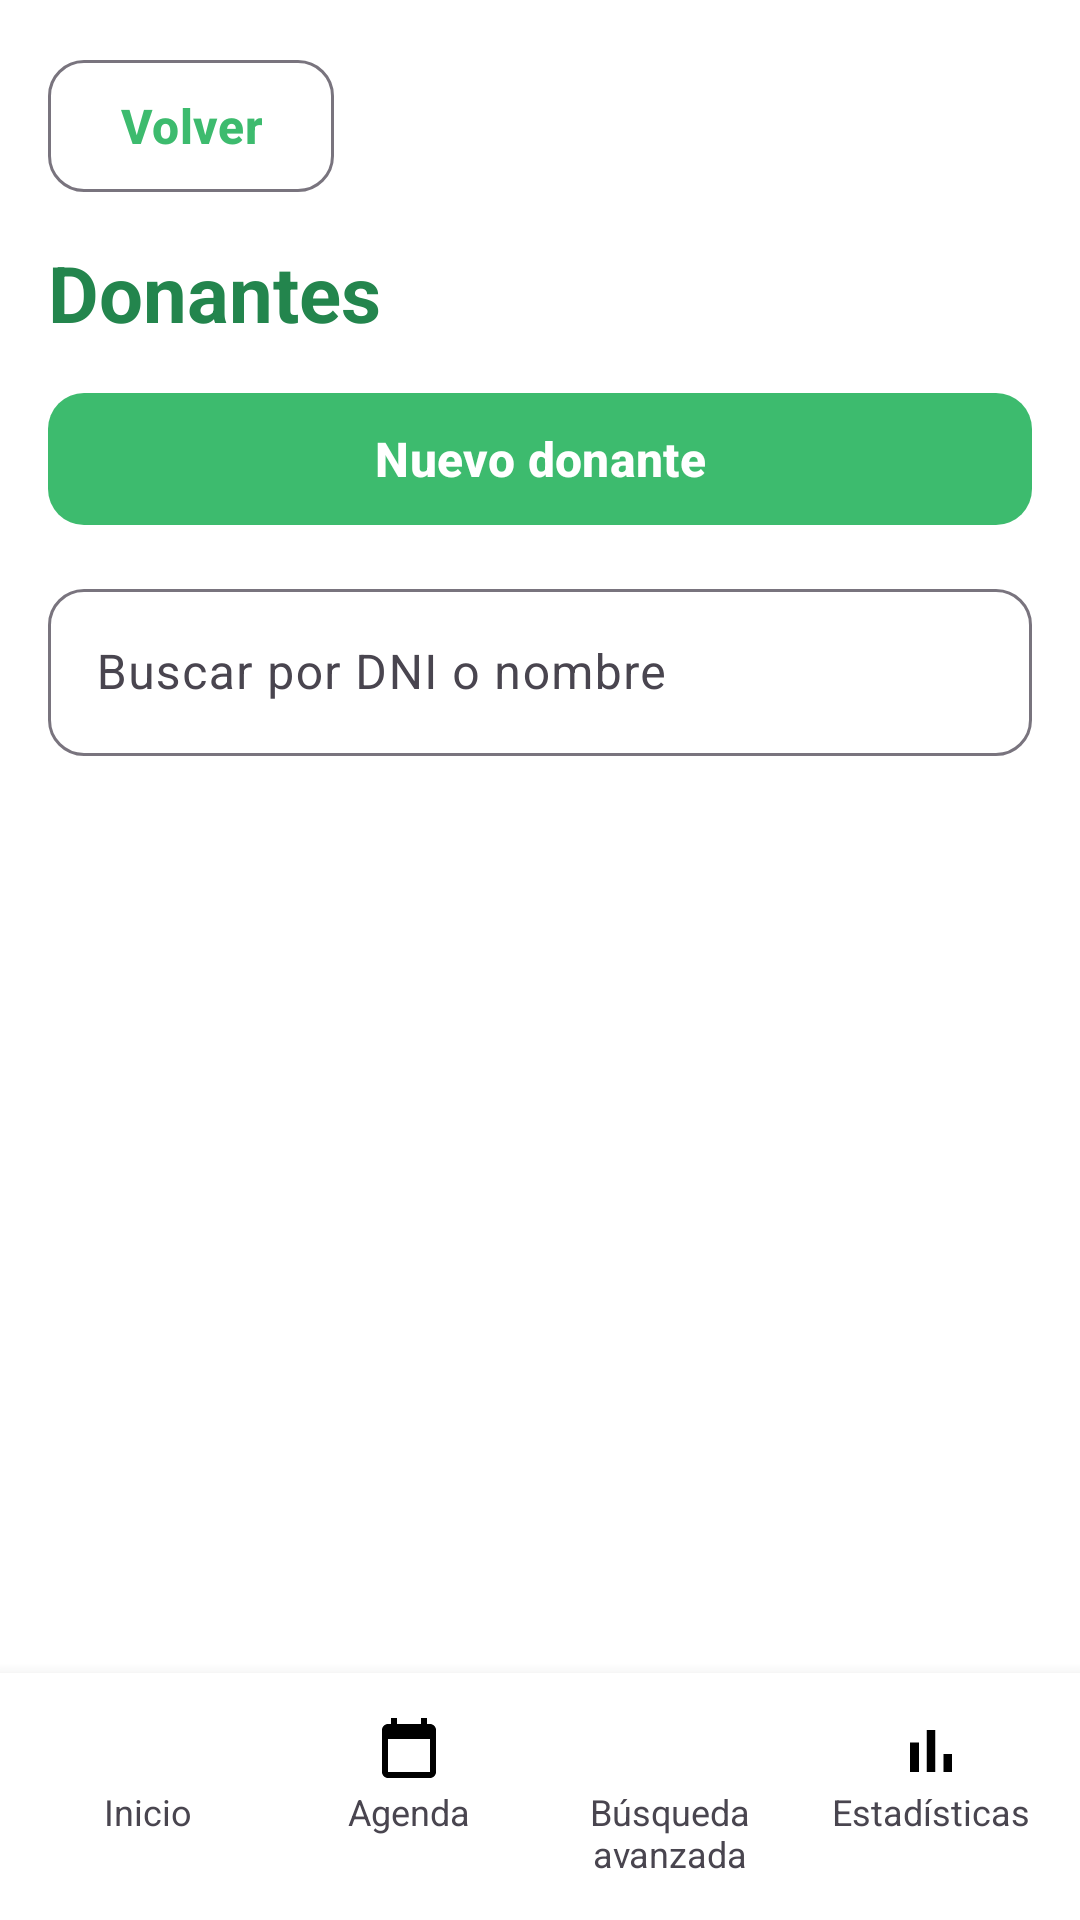

Reconstruct the res/layout file that produces this screen, plus the resources it refers to.
<!-- AndroidManifest.xml: application theme Theme.HemoGestion -->
<!-- res/layout/activity_donantes.xml -->
<?xml version="1.0" encoding="utf-8"?>
<LinearLayout xmlns:android="http://schemas.android.com/apk/res/android"
    xmlns:app="http://schemas.android.com/apk/res-auto"
    android:layout_width="match_parent"
    android:layout_height="match_parent"
    android:orientation="vertical">

<LinearLayout
    android:layout_width="match_parent"
    android:layout_height="0dp"
    android:layout_weight="1"
    android:orientation="vertical"
    android:padding="@dimen/margen_pantalla">

    <com.google.android.material.button.MaterialButton
        android:id="@+id/botonVolver"
        style="@style/Widget.HemoGestion.Button.Secundario"
        android:layout_width="wrap_content"
        android:layout_height="wrap_content"
        android:layout_marginBottom="@dimen/espacio_medio"
        android:text="@string/volver" />

    <TextView
        android:layout_width="wrap_content"
        android:layout_height="wrap_content"
        android:layout_marginBottom="@dimen/espacio_medio"
        android:text="@string/donantes_titulo"
        android:textAppearance="?attr/textAppearanceHeadlineMedium" />

    <com.google.android.material.button.MaterialButton
        android:id="@+id/botonNuevo"
        android:layout_width="match_parent"
        android:layout_height="wrap_content"
        android:layout_marginBottom="@dimen/espacio_medio"
        android:text="@string/donantes_nuevo" />

    <com.google.android.material.textfield.TextInputLayout
        style="?attr/textInputStyle"
        android:layout_width="match_parent"
        android:layout_height="wrap_content"
        android:hint="@string/donantes_buscar">

        <com.google.android.material.textfield.TextInputEditText
            android:id="@+id/inputBuscar"
            android:layout_width="match_parent"
            android:layout_height="wrap_content"
            android:imeOptions="actionSearch"
            android:inputType="text"
            android:maxLines="1" />
    </com.google.android.material.textfield.TextInputLayout>

    <TextView
        android:id="@+id/textoCantidad"
        android:layout_width="wrap_content"
        android:layout_height="wrap_content"
        android:layout_marginBottom="@dimen/espacio_chico"
        android:textAppearance="?attr/textAppearanceBodyMedium" />

    <ScrollView
        android:layout_width="match_parent"
        android:layout_height="0dp"
        android:layout_weight="1">

        <LinearLayout
            android:id="@+id/listaDonantes"
            android:layout_width="match_parent"
            android:layout_height="wrap_content"
            android:orientation="vertical" />
    </ScrollView>

    <com.google.android.material.button.MaterialButton
        android:id="@+id/botonCargarMas"
        style="@style/Widget.HemoGestion.Button.Secundario"
        android:layout_width="match_parent"
        android:layout_height="wrap_content"
        android:layout_marginTop="@dimen/espacio_chico"
        android:text="@string/donantes_cargar_mas"
        android:visibility="gone" />

</LinearLayout>

    <include layout="@layout/view_barra_inferior" />
</LinearLayout>
<!-- res/layout/view_barra_inferior.xml (included above) -->
<?xml version="1.0" encoding="utf-8"?>
<LinearLayout xmlns:android="http://schemas.android.com/apk/res/android"
    android:layout_width="match_parent"
    android:layout_height="wrap_content"
    android:background="@color/hemo_superficie"
    android:elevation="8dp"
    android:orientation="horizontal"
    android:padding="6dp">

    <LinearLayout
        android:id="@+id/navInicio"
        android:layout_width="0dp"
        android:layout_height="wrap_content"
        android:layout_margin="2dp"
        android:layout_weight="1"
        android:background="@drawable/bg_nav_item"
        android:clickable="true"
        android:focusable="true"
        android:gravity="center"
        android:orientation="vertical"
        android:padding="6dp">

        <ImageView
            android:id="@+id/navIconoInicio"
            android:layout_width="24dp"
            android:layout_height="24dp"
            android:contentDescription="@string/nav_inicio"
            android:src="@drawable/ic_nav_inicio" />

        <TextView
            android:id="@+id/navTextoInicio"
            android:layout_width="wrap_content"
            android:layout_height="wrap_content"
            android:gravity="center"
            android:text="@string/nav_inicio"
            android:textSize="12sp" />
    </LinearLayout>

    <LinearLayout
        android:id="@+id/navAgenda"
        android:layout_width="0dp"
        android:layout_height="wrap_content"
        android:layout_margin="2dp"
        android:layout_weight="1"
        android:background="@drawable/bg_nav_item"
        android:clickable="true"
        android:focusable="true"
        android:gravity="center"
        android:orientation="vertical"
        android:padding="6dp">

        <ImageView
            android:id="@+id/navIconoAgenda"
            android:layout_width="24dp"
            android:layout_height="24dp"
            android:contentDescription="@string/nav_agenda"
            android:src="@drawable/ic_nav_agenda" />

        <TextView
            android:id="@+id/navTextoAgenda"
            android:layout_width="wrap_content"
            android:layout_height="wrap_content"
            android:gravity="center"
            android:text="@string/nav_agenda"
            android:textSize="12sp" />
    </LinearLayout>

    <LinearLayout
        android:id="@+id/navBusqueda"
        android:layout_width="0dp"
        android:layout_height="wrap_content"
        android:layout_margin="2dp"
        android:layout_weight="1"
        android:background="@drawable/bg_nav_item"
        android:clickable="true"
        android:focusable="true"
        android:gravity="center"
        android:orientation="vertical"
        android:padding="6dp">

        <ImageView
            android:id="@+id/navIconoBusqueda"
            android:layout_width="24dp"
            android:layout_height="24dp"
            android:contentDescription="@string/nav_busqueda"
            android:src="@drawable/ic_nav_busqueda" />

        <TextView
            android:id="@+id/navTextoBusqueda"
            android:layout_width="wrap_content"
            android:layout_height="wrap_content"
            android:gravity="center"
            android:text="@string/nav_busqueda"
            android:textSize="12sp" />
    </LinearLayout>

    <LinearLayout
        android:id="@+id/navEstadisticas"
        android:layout_width="0dp"
        android:layout_height="wrap_content"
        android:layout_margin="2dp"
        android:layout_weight="1"
        android:background="@drawable/bg_nav_item"
        android:clickable="true"
        android:focusable="true"
        android:gravity="center"
        android:orientation="vertical"
        android:padding="6dp">

        <ImageView
            android:id="@+id/navIconoEstadisticas"
            android:layout_width="24dp"
            android:layout_height="24dp"
            android:contentDescription="@string/nav_estadisticas"
            android:src="@drawable/ic_nav_estadisticas" />

        <TextView
            android:id="@+id/navTextoEstadisticas"
            android:layout_width="wrap_content"
            android:layout_height="wrap_content"
            android:gravity="center"
            android:text="@string/nav_estadisticas"
            android:textSize="12sp" />
    </LinearLayout>
</LinearLayout>
<!-- resources referenced by this layout -->
<resources>
  <color name="hemo_superficie">#FFFFFF</color>
  <dimen name="espacio_chico">8dp</dimen>
  <dimen name="espacio_medio">12dp</dimen>
  <dimen name="margen_pantalla">16dp</dimen>
  <!-- drawable ic_nav_estadisticas (drawable) -->
  <?xml version="1.0" encoding="utf-8"?>
  <vector xmlns:android="http://schemas.android.com/apk/res/android"
      android:width="24dp" android:height="24dp" android:viewportWidth="24" android:viewportHeight="24">
      <path android:fillColor="#FF000000" android:pathData="M5,9.2h3L8,19L5,19zM10.6,5h2.8v14h-2.8zM16.2,13L19,13v6h-2.8z" />
  </vector>
  <string name="donantes_buscar">Buscar por DNI o nombre</string>
  <string name="donantes_cargar_mas">Cargar más</string>
  <string name="donantes_nuevo">Nuevo donante</string>
  <string name="donantes_titulo">Donantes</string>
  <string name="nav_agenda">Agenda</string>
  <string name="nav_busqueda">Búsqueda avanzada</string>
  <string name="nav_estadisticas">Estadísticas</string>
  <string name="nav_inicio">Inicio</string>
  <string name="volver">Volver</string>
  <style name="Widget.HemoGestion.Button.Secundario" parent="Widget.Material3.Button.OutlinedButton">
          <item name="android:minHeight">@dimen/alto_boton</item>
          <item name="cornerRadius">@dimen/radio_boton</item>
          <item name="android:textAllCaps">false</item>
          <item name="android:textSize">16sp</item>
      </style>
  <color name="hemo_primario_suave">#E6F6EC</color>
  <dimen name="alto_boton">52dp</dimen>
  <dimen name="radio_boton">12dp</dimen>
  <color name="hemo_primario">#3DBB6E</color>
  <color name="hemo_texto_sobre_primario">#FFFFFF</color>
  <color name="hemo_texto">#1B2A21</color>
  <color name="hemo_error">#C62828</color>
  <color name="hemo_fondo">#FFFFFF</color>
  <style name="TextAppearance.HemoGestion.Titulo" parent="TextAppearance.Material3.HeadlineMedium">
          <item name="android:textSize">26sp</item>
          <item name="android:textStyle">bold</item>
          <item name="android:textColor">@color/hemo_primario_oscuro</item>
      </style>
  <style name="TextAppearance.HemoGestion.Subtitulo" parent="TextAppearance.Material3.TitleMedium">
          <item name="android:textSize">17sp</item>
          <item name="android:textStyle">bold</item>
          <item name="android:textColor">@color/hemo_texto</item>
      </style>
  <style name="TextAppearance.HemoGestion.Cuerpo" parent="TextAppearance.Material3.BodyLarge">
          <item name="android:textSize">16sp</item>
          <item name="android:textColor">@color/hemo_texto</item>
      </style>
  <style name="TextAppearance.HemoGestion.Secundario" parent="TextAppearance.Material3.BodyMedium">
          <item name="android:textSize">14sp</item>
          <item name="android:textColor">@color/hemo_texto_secundario</item>
      </style>
  <style name="Widget.HemoGestion.Button" parent="Widget.Material3.Button">
          <item name="android:minHeight">@dimen/alto_boton</item>
          <item name="cornerRadius">@dimen/radio_boton</item>
          <item name="android:textAllCaps">false</item>
          <item name="android:textSize">16sp</item>
          <item name="android:textStyle">bold</item>
      </style>
  <style name="Widget.HemoGestion.TextInput" parent="Widget.Material3.TextInputLayout.OutlinedBox">
          <item name="boxCornerRadiusTopStart">@dimen/radio_boton</item>
          <item name="boxCornerRadiusTopEnd">@dimen/radio_boton</item>
          <item name="boxCornerRadiusBottomStart">@dimen/radio_boton</item>
          <item name="boxCornerRadiusBottomEnd">@dimen/radio_boton</item>
      </style>
  <color name="hemo_primario_oscuro">#23854D</color>
  <color name="hemo_texto_secundario">#6A7C71</color>
</resources>
